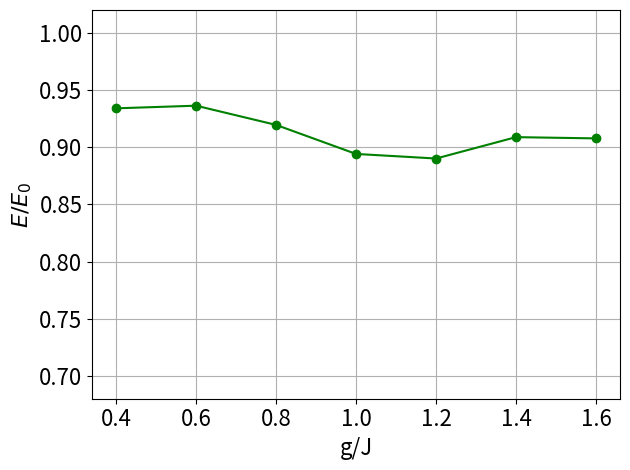

This figure's Python source:
import matplotlib.pyplot as plt
import numpy as np

g_per_J_list = [0.2 * i for i in range(2, 9)]
E_mat = [0.9340, 0.9363, 0.9195, 0.8941, 0.8901, 0.9088, 0.9077]

plt.plot(g_per_J_list, E_mat, marker="o", color="green")
plt.xlabel("g/J", fontsize=16)
plt.ylabel(r"$E/E_0$", fontsize=16)
plt.ylim((0.68, 1.02))
plt.xticks(fontsize=16)
plt.yticks(fontsize=16)
plt.grid()
plt.tight_layout()
#plt.legend(ncol=3, loc="upper center", bbox_to_anchor=(0.5, -0.15))
plt.savefig("TFIM_E_gJ.png", bbox_inches="tight")